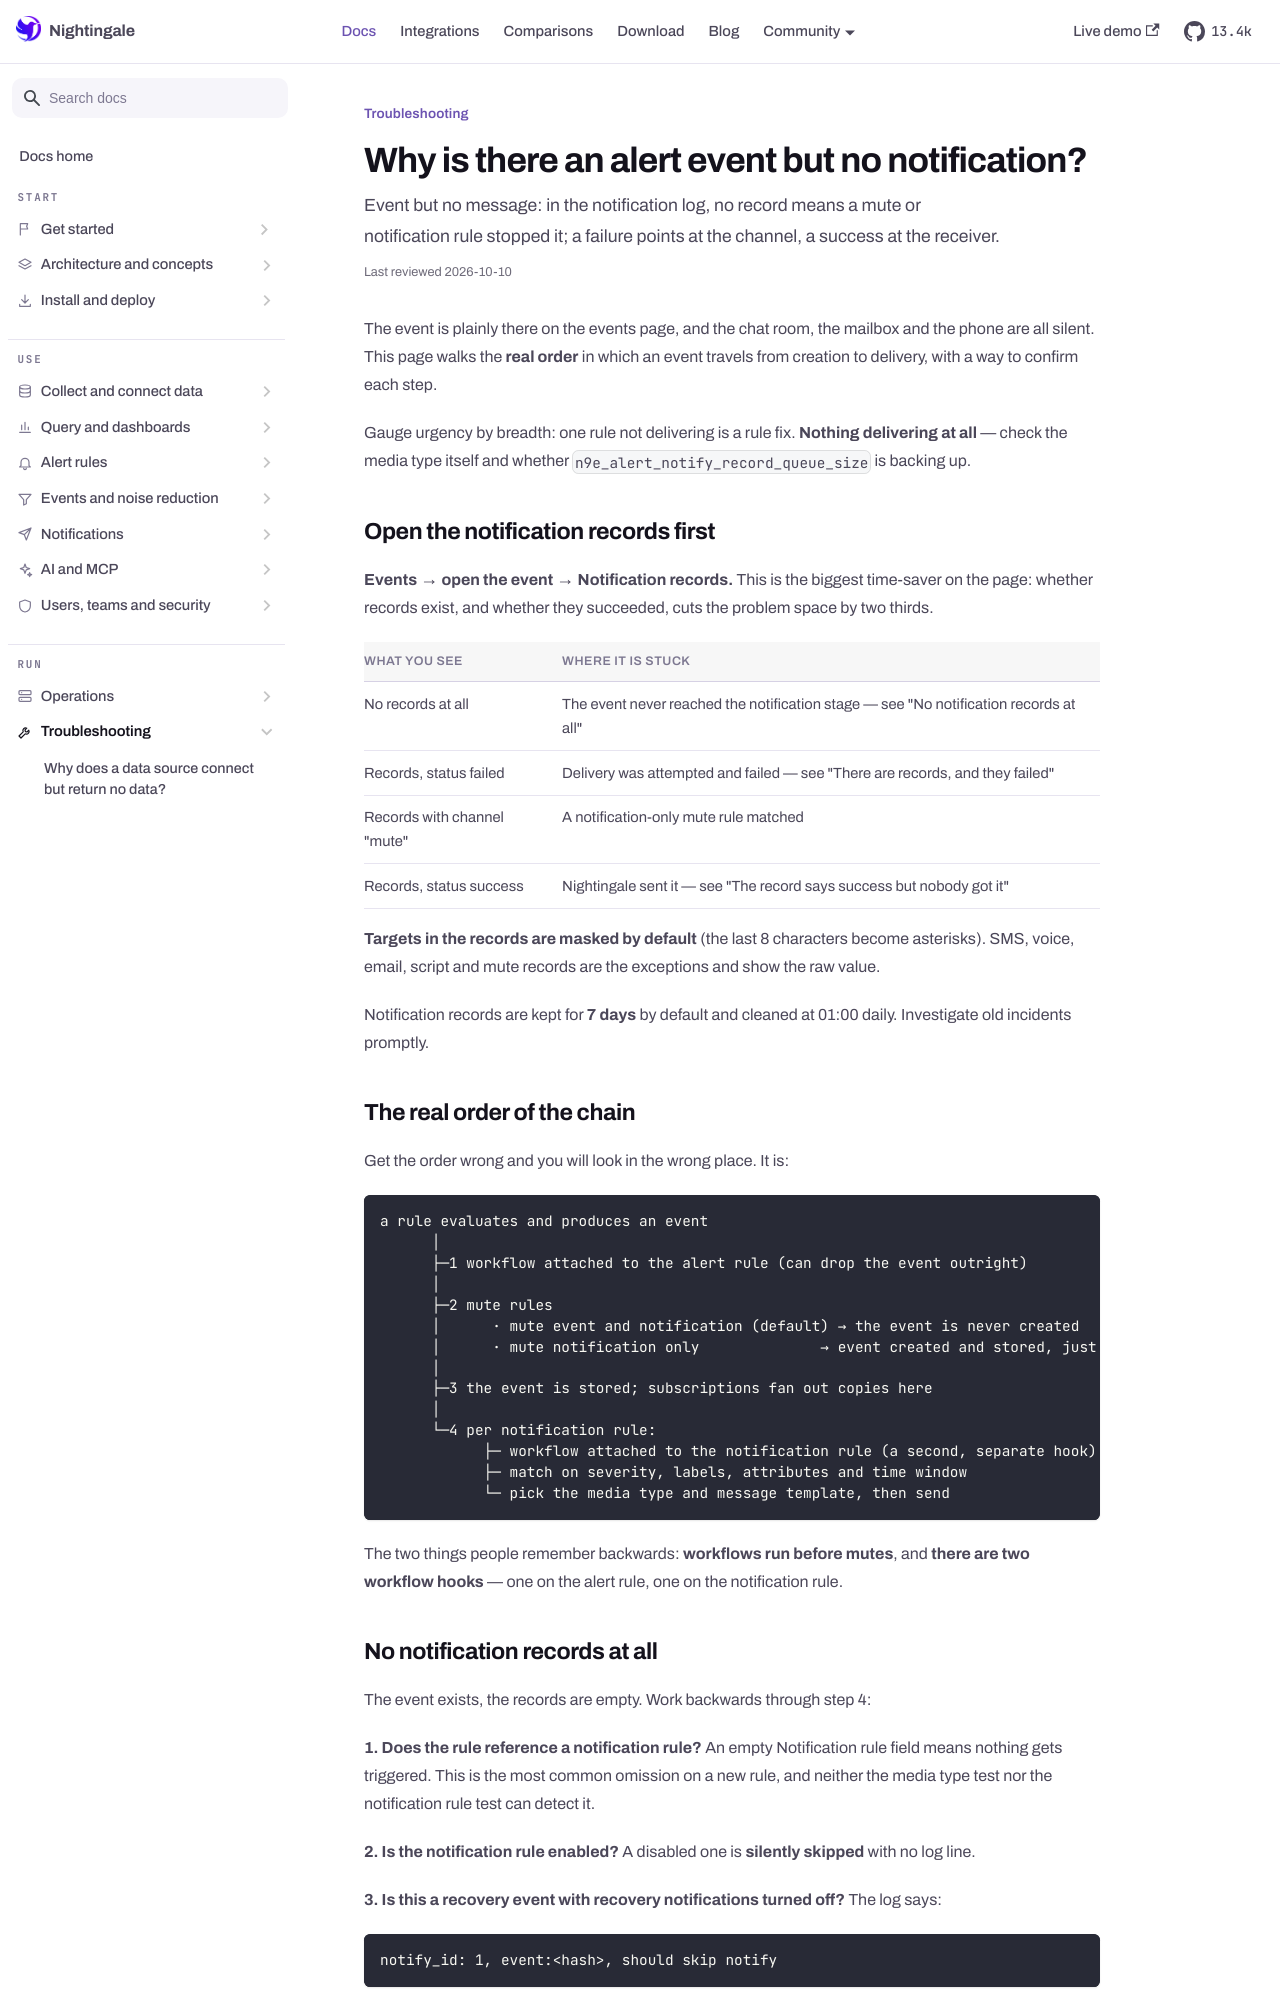

repository: n9e/n9e.github.io · page: docs/troubleshooting/no-notification.html · generator: docusaurus

---
title: "Why is there an alert event but no notification?"
sidebar_label: "Why is there an alert event but no notification?"
description: "Event but no message: in the notification log, no record means a mute or notification rule stopped it; a failure points at the channel, a success at the receiver."
last_reviewed: 2026-10-10
---

The event is plainly there on the events page, and the chat room, the mailbox and the phone are all
silent. This page walks the **real order** in which an event travels from creation to delivery, with
a way to confirm each step.

Gauge urgency by breadth: one rule not delivering is a rule fix. **Nothing delivering at all** —
check the media type itself and whether `n9e_alert_notify_record_queue_size` is backing up.

## Open the notification records first

**Events → open the event → Notification records.** This is the biggest time-saver on the page:
whether records exist, and whether they succeeded, cuts the problem space by two thirds.

| What you see | Where it is stuck |
|---|---|
| No records at all | The event never reached the notification stage — see "No notification records at all" |
| Records, status failed | Delivery was attempted and failed — see "There are records, and they failed" |
| Records with channel "mute" | A notification-only mute rule matched |
| Records, status success | Nightingale sent it — see "The record says success but nobody got it" |

**Targets in the records are masked by default** (the last 8 characters become asterisks). SMS,
voice, email, script and mute records are the exceptions and show the raw value.

Notification records are kept for **7 days** by default and cleaned at 01:00 daily. Investigate old
incidents promptly.

## The real order of the chain

Get the order wrong and you will look in the wrong place. It is:

```
a rule evaluates and produces an event
      │
      ├─1 workflow attached to the alert rule (can drop the event outright)
      │
      ├─2 mute rules
      │      · mute event and notification (default) → the event is never created
      │      · mute notification only              → event created and stored, just not sent
      │
      ├─3 the event is stored; subscriptions fan out copies here
      │
      └─4 per notification rule:
            ├─ workflow attached to the notification rule (a second, separate hook)
            ├─ match on severity, labels, attributes and time window
            └─ pick the media type and message template, then send
```

The two things people remember backwards: **workflows run before mutes**, and **there are two
workflow hooks** — one on the alert rule, one on the notification rule.
